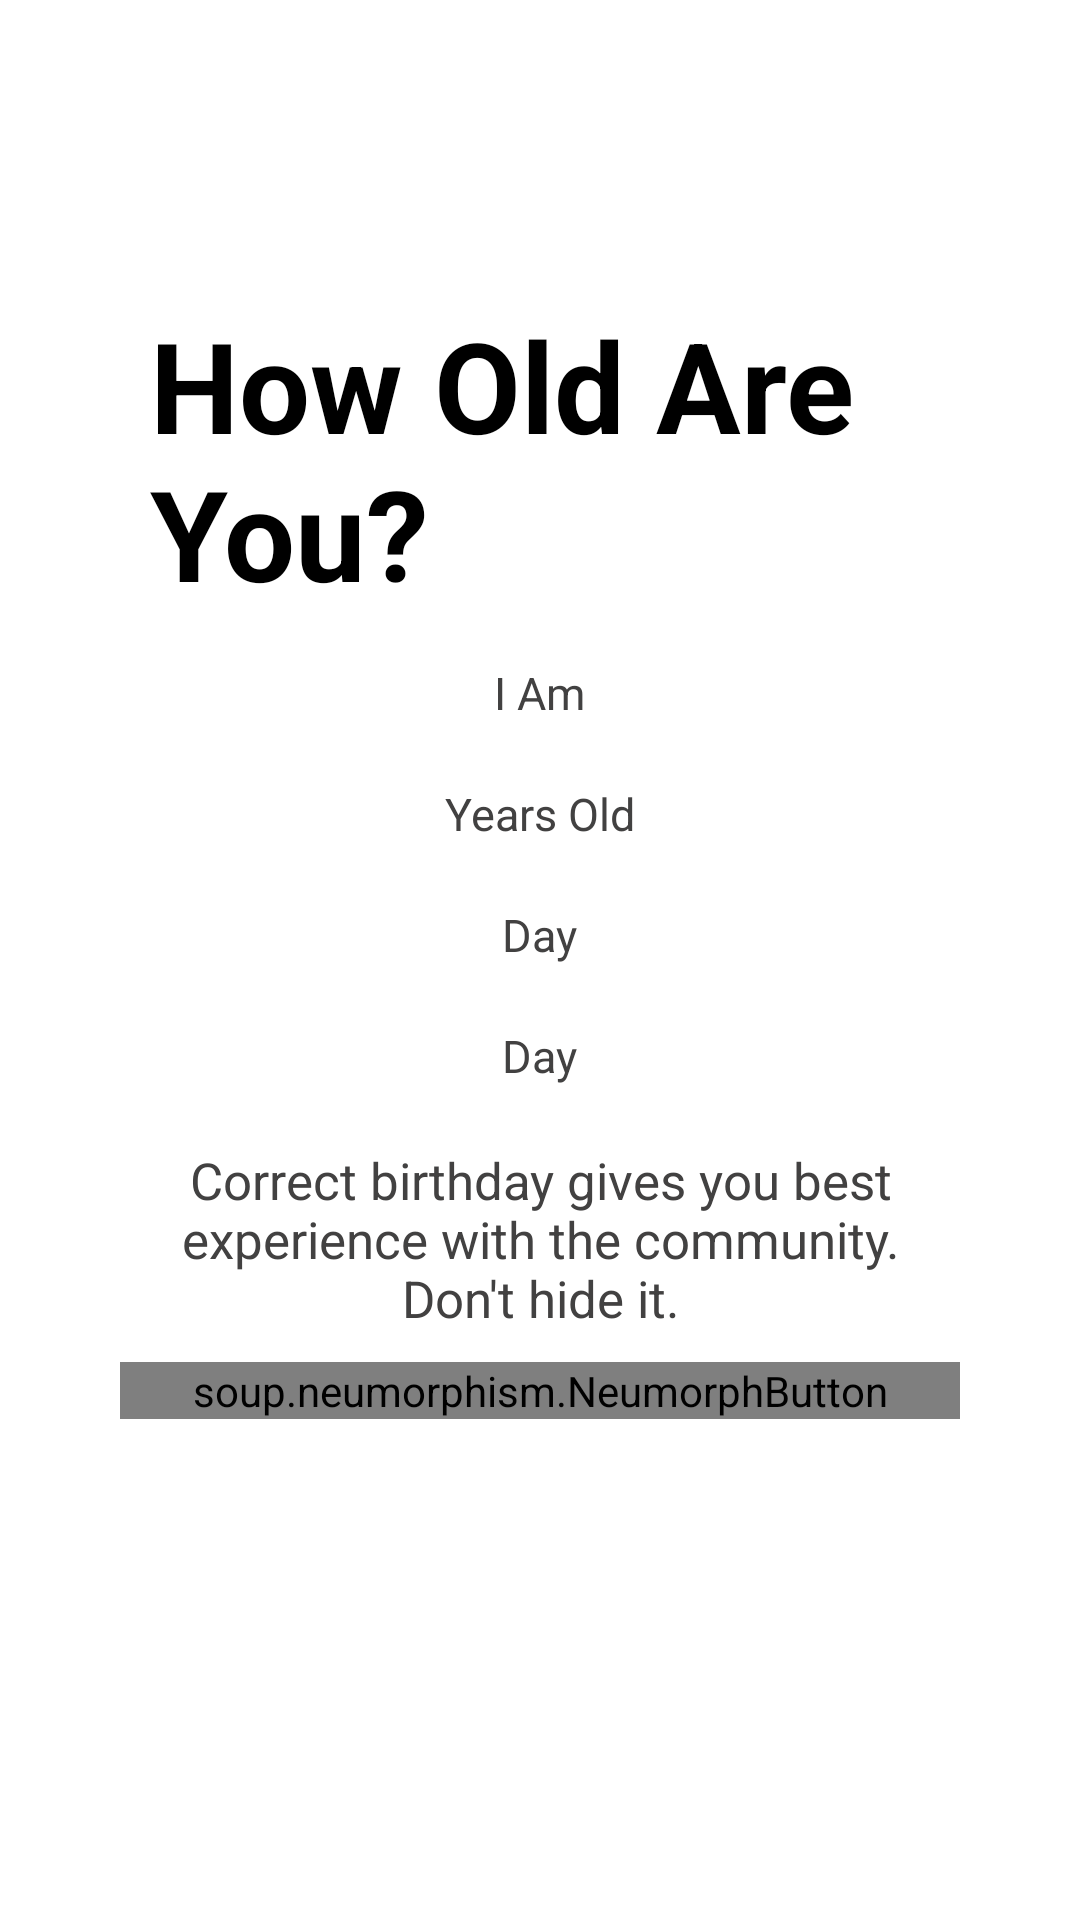

Produce the Android XML layout that renders to this screen, including the resource entries it uses.
<!-- AndroidManifest.xml: application theme Theme.BoodDonation -->
<!-- res/layout/activity_age.xml -->
<?xml version="1.0" encoding="utf-8"?>
<RelativeLayout xmlns:android="http://schemas.android.com/apk/res/android"
    xmlns:app="http://schemas.android.com/apk/res-auto"
    xmlns:tools="http://schemas.android.com/tools"
    android:layout_width="match_parent"
    android:layout_height="match_parent"
    tools:context=".AgeActivity"
    android:paddingLeft="30dp"
    android:paddingRight="30dp">
    <ImageView

        android:paddingLeft="10dp"
        android:paddingRight="10dp"
        android:id="@+id/logoIV"
        android:layout_width="100dp"
        android:layout_height="100dp"
        android:layout_alignParentTop="true"
        android:layout_alignParentRight="true"
        app:srcCompat="@drawable/blood" />
    <TextView
        android:layout_marginLeft="10dp"
        android:layout_marginRight="10dp"
        android:paddingLeft="10dp"
        android:paddingRight="10dp"
        android:layout_width="match_parent"
        android:layout_height="wrap_content"
        android:layout_below="@+id/logoIV"
        android:id="@+id/letUsTV"
        android:textColor="@color/black"
        android:text="How Old Are You?"
        android:textSize="42dp"
        android:textStyle="bold"
        android:layout_marginBottom="5dp"/>
    <TextView
        android:layout_width="wrap_content"
        android:layout_height="wrap_content"
        android:text="I Am"
        android:layout_centerHorizontal="true"
        android:textSize="15dp"
        android:layout_margin="10dp"
        android:id="@+id/iamTV"
        android:textColor="@color/gray"
        android:layout_below="@+id/letUsTV"/>
    <androidx.recyclerview.widget.RecyclerView
        android:id="@+id/ageRV"
        android:layout_below="@+id/iamTV"
        android:layout_width="wrap_content"
        android:layout_height="wrap_content"
        android:orientation="horizontal"
        android:layout_centerHorizontal="true"
        android:clipToPadding="false"
        android:paddingLeft="183dp"
        android:paddingRight="183dp" />

    <TextView
        android:layout_width="wrap_content"
        android:layout_height="wrap_content"
        android:text="Years Old"
        android:layout_centerHorizontal="true"
        android:textSize="15dp"
        android:layout_margin="10dp"
        android:id="@+id/oldTV"
        android:textColor="@color/gray"
        android:layout_below="@+id/ageRV"/>

    <androidx.recyclerview.widget.RecyclerView
        android:id="@+id/dayRV"
        android:layout_below="@+id/oldTV"
        android:layout_width="wrap_content"
        android:layout_height="wrap_content"
        android:orientation="horizontal"
        android:layout_centerHorizontal="true"
        android:clipToPadding="false"
        android:paddingLeft="183dp"
        android:paddingRight="183dp" />

    <TextView
        android:layout_width="wrap_content"
        android:layout_height="wrap_content"
        android:text="Day"
        android:layout_centerHorizontal="true"
        android:textSize="15dp"
        android:layout_margin="10dp"
        android:id="@+id/dayTV"
        android:textColor="@color/gray"
        android:layout_below="@+id/dayRV"/>

    <androidx.recyclerview.widget.RecyclerView
        android:id="@+id/monthRV"
        android:layout_below="@+id/dayTV"
        android:layout_width="wrap_content"
        android:layout_height="wrap_content"
        android:orientation="horizontal"
        android:layout_centerHorizontal="true"
        android:clipToPadding="false"
        android:paddingLeft="183dp"
        android:paddingRight="183dp" />

    <TextView
        android:layout_width="wrap_content"
        android:layout_height="wrap_content"
        android:text="Day"
        android:layout_centerHorizontal="true"
        android:textSize="15dp"
        android:layout_margin="10dp"
        android:id="@+id/monthTV"
        android:textColor="@color/gray"
        android:layout_below="@+id/monthRV"/>
    <TextView
        android:layout_marginTop="10dp"
        android:textColor="@color/gray"
        android:layout_width="match_parent"
        android:layout_height="wrap_content"
        android:paddingLeft="10dp"
        android:paddingRight="10dp"
        android:id="@+id/provideTV"
        android:layout_below="@id/monthTV"
        android:text="@string/age"
        android:textSize="17dp"
        android:gravity="center"
        />
    <soup.neumorphism.NeumorphButton
        android:layout_below="@id/provideTV"
        android:layout_width="match_parent"
        android:layout_height="wrap_content"
        android:text="Next"
        app:neumorph_backgroundColor="@color/red"
        style="@style/Widget.Neumorph.Button"
        android:layout_marginTop="10dp"
        android:textColor="@color/white"
        android:textStyle="bold"
        android:layout_marginBottom="50dp"
        android:layout_marginLeft="10dp"
        android:layout_marginRight="10dp"
        android:onClick="Next"

        />


</RelativeLayout>
<!-- resources referenced by this layout -->
<resources>
  <color name="black">#000000</color>
  <color name="gray">#424141</color>
  <color name="red">#C70100</color>
  <color name="white">#FFFFFFFF</color>
  <string name="age">Correct birthday gives you best experience with the community. Don\'t hide it.</string>
  <style name="Theme.BoodDonation" parent="Theme.MaterialComponents.DayNight.NoActionBar">
          
          <item name="colorPrimary">#C70100</item>
          <item name="colorPrimaryVariant">#C4C70100</item>
          <item name="colorOnPrimary">@color/white</item>
          
          <item name="colorSecondary">@color/teal_200</item>
          <item name="colorSecondaryVariant">@color/teal_700</item>
          <item name="colorOnSecondary">@color/black</item>
          
          <item name="android:statusBarColor" tools:targetApi="l">?attr/colorPrimaryVariant</item>
          
      </style>
  <color name="teal_200">#FF03DAC5</color>
  <color name="teal_700">#FF018786</color>
</resources>
